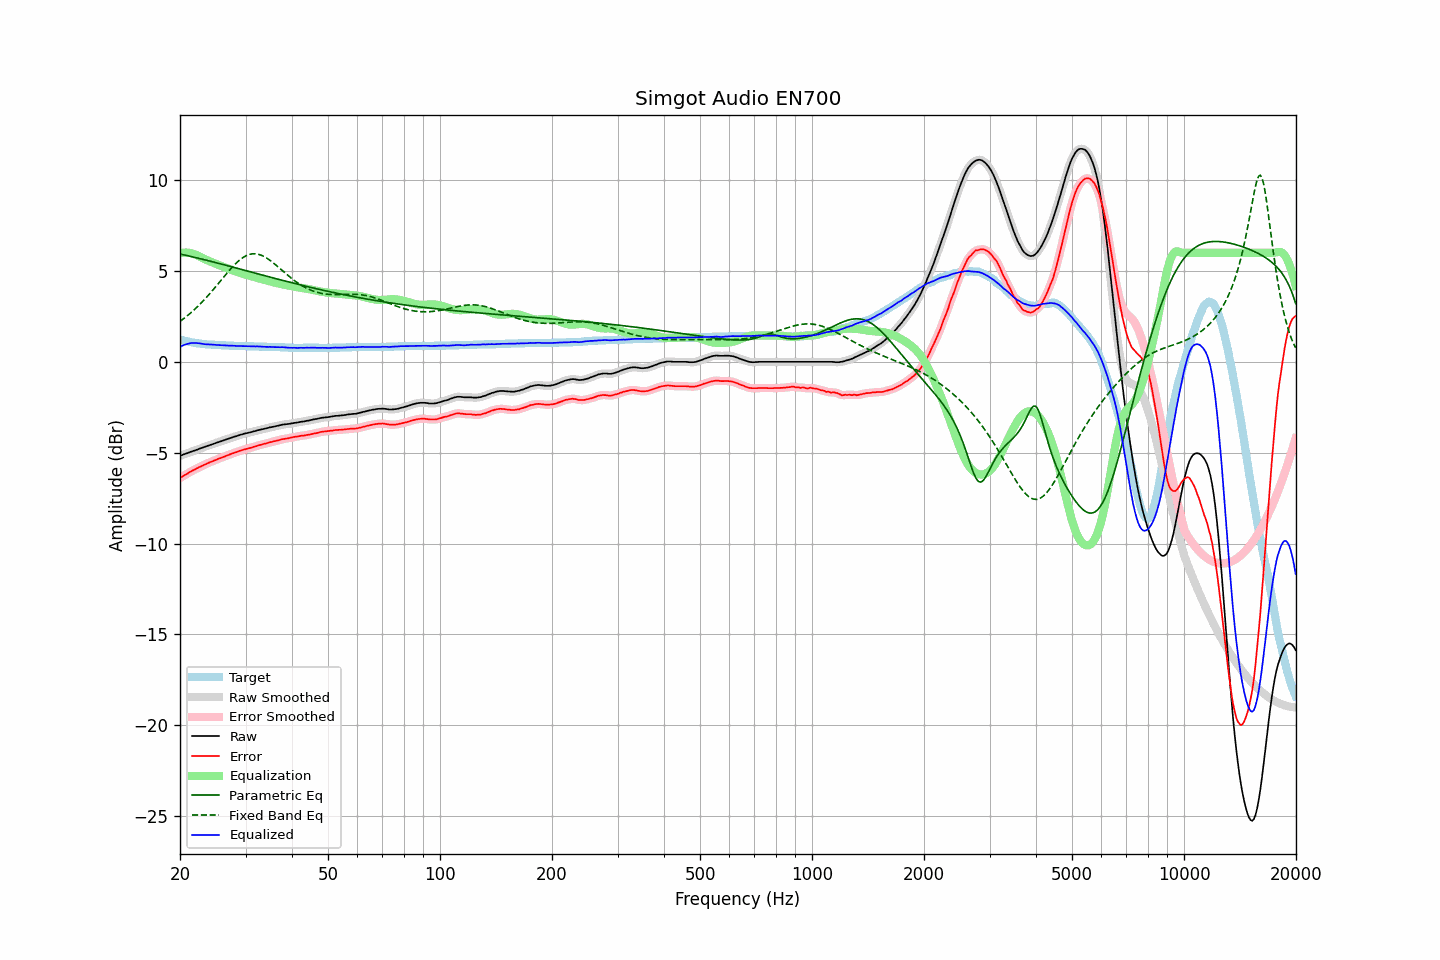

The table this chart was drawn from, first rows:
frequency, raw, error, smoothed, error_smoothed, equalization, parametric_eq, fixed_band_eq, equalized_raw, equalized_smoothed, target
20.00, -5.17, -6.40, -5.17, -6.40, 5.99, 5.93, 2.23, 0.82, 0.82, 1.23
20.20, -5.14, -6.34, -5.14, -6.34, 6.00, 5.92, 2.29, 0.86, 0.86, 1.20
20.40, -5.10, -6.28, -5.10, -6.28, 6.01, 5.90, 2.36, 0.91, 0.91, 1.18
20.61, -5.07, -6.23, -5.07, -6.23, 6.01, 5.88, 2.43, 0.94, 0.94, 1.16
20.81, -5.04, -6.18, -5.04, -6.18, 6.01, 5.86, 2.50, 0.97, 0.97, 1.14
21.02, -5.01, -6.13, -5.01, -6.13, 6.01, 5.84, 2.57, 1.00, 1.00, 1.12
21.23, -4.97, -6.07, -4.97, -6.07, 5.99, 5.82, 2.64, 1.02, 1.02, 1.10
21.44, -4.94, -6.02, -4.94, -6.02, 5.98, 5.79, 2.72, 1.04, 1.03, 1.08
21.66, -4.91, -5.97, -4.91, -5.97, 5.95, 5.77, 2.80, 1.04, 1.04, 1.06
21.87, -4.88, -5.93, -4.88, -5.93, 5.92, 5.75, 2.88, 1.04, 1.04, 1.05
22.09, -4.85, -5.88, -4.85, -5.88, 5.89, 5.73, 2.96, 1.04, 1.04, 1.03
22.31, -4.82, -5.84, -4.82, -5.84, 5.85, 5.71, 3.05, 1.03, 1.03, 1.02
22.54, -4.78, -5.79, -4.78, -5.79, 5.80, 5.69, 3.13, 1.02, 1.02, 1.01
22.76, -4.75, -5.75, -4.75, -5.75, 5.75, 5.67, 3.22, 1.00, 1.00, 1.00
22.99, -4.72, -5.71, -4.72, -5.71, 5.71, 5.65, 3.31, 0.99, 0.99, 0.99
23.22, -4.69, -5.67, -4.69, -5.67, 5.67, 5.62, 3.41, 0.98, 0.98, 0.98
23.45, -4.66, -5.63, -4.66, -5.63, 5.63, 5.60, 3.50, 0.97, 0.97, 0.97
23.69, -4.62, -5.58, -4.62, -5.59, 5.59, 5.58, 3.60, 0.97, 0.96, 0.96
23.92, -4.59, -5.55, -4.59, -5.55, 5.55, 5.56, 3.70, 0.96, 0.96, 0.96
24.16, -4.56, -5.51, -4.56, -5.51, 5.51, 5.53, 3.80, 0.95, 0.95, 0.95
24.40, -4.53, -5.48, -4.53, -5.48, 5.48, 5.51, 3.90, 0.95, 0.95, 0.95
24.65, -4.50, -5.44, -4.50, -5.44, 5.44, 5.49, 4.01, 0.94, 0.94, 0.94
24.89, -4.47, -5.41, -4.47, -5.41, 5.40, 5.47, 4.11, 0.93, 0.93, 0.94
25.14, -4.44, -5.37, -4.44, -5.37, 5.37, 5.44, 4.22, 0.93, 0.93, 0.93
25.39, -4.41, -5.33, -4.41, -5.33, 5.33, 5.42, 4.33, 0.92, 0.92, 0.92
25.65, -4.38, -5.30, -4.38, -5.30, 5.30, 5.40, 4.43, 0.92, 0.92, 0.92
25.91, -4.35, -5.26, -4.35, -5.26, 5.26, 5.37, 4.54, 0.91, 0.91, 0.91
26.16, -4.32, -5.23, -4.32, -5.23, 5.23, 5.35, 4.65, 0.91, 0.91, 0.91
26.43, -4.29, -5.20, -4.29, -5.20, 5.19, 5.33, 4.76, 0.90, 0.90, 0.91
26.69, -4.26, -5.16, -4.26, -5.16, 5.16, 5.30, 4.86, 0.90, 0.90, 0.90
26.96, -4.23, -5.13, -4.23, -5.13, 5.13, 5.28, 4.96, 0.90, 0.90, 0.90
27.23, -4.20, -5.09, -4.20, -5.09, 5.09, 5.26, 5.07, 0.89, 0.89, 0.89
27.50, -4.17, -5.06, -4.17, -5.06, 5.06, 5.23, 5.16, 0.89, 0.89, 0.89
27.77, -4.14, -5.03, -4.14, -5.03, 5.03, 5.21, 5.26, 0.89, 0.89, 0.89
28.05, -4.11, -4.99, -4.11, -5.00, 5.00, 5.19, 5.35, 0.89, 0.88, 0.88
28.33, -4.09, -4.97, -4.09, -4.97, 4.96, 5.16, 5.44, 0.87, 0.88, 0.88
28.62, -4.06, -4.94, -4.06, -4.93, 4.93, 5.14, 5.52, 0.87, 0.87, 0.88
28.90, -4.03, -4.90, -4.03, -4.90, 4.90, 5.11, 5.60, 0.87, 0.87, 0.87
29.19, -4.00, -4.87, -4.00, -4.87, 4.88, 5.09, 5.67, 0.88, 0.87, 0.87
29.48, -3.98, -4.85, -3.98, -4.85, 4.85, 5.07, 5.73, 0.87, 0.87, 0.87
29.78, -3.95, -4.82, -3.95, -4.82, 4.82, 5.04, 5.78, 0.87, 0.87, 0.87
30.08, -3.93, -4.80, -3.93, -4.80, 4.80, 5.02, 5.83, 0.87, 0.87, 0.87
30.38, -3.91, -4.77, -3.91, -4.77, 4.77, 5.00, 5.87, 0.86, 0.86, 0.86
30.68, -3.89, -4.75, -3.89, -4.75, 4.75, 4.97, 5.90, 0.86, 0.86, 0.86
30.99, -3.87, -4.73, -3.87, -4.73, 4.72, 4.95, 5.93, 0.85, 0.85, 0.86
31.30, -3.85, -4.71, -3.85, -4.70, 4.70, 4.92, 5.94, 0.85, 0.85, 0.86
31.61, -3.82, -4.67, -3.82, -4.68, 4.67, 4.90, 5.95, 0.85, 0.85, 0.85
31.93, -3.80, -4.65, -3.80, -4.65, 4.65, 4.88, 5.94, 0.85, 0.85, 0.85
32.24, -3.77, -4.62, -3.77, -4.62, 4.62, 4.85, 5.93, 0.85, 0.85, 0.85
32.57, -3.75, -4.59, -3.75, -4.59, 4.60, 4.83, 5.91, 0.85, 0.85, 0.84
32.89, -3.73, -4.57, -3.73, -4.57, 4.57, 4.80, 5.88, 0.84, 0.84, 0.84
33.22, -3.71, -4.55, -3.71, -4.55, 4.55, 4.78, 5.85, 0.84, 0.84, 0.84
33.55, -3.69, -4.52, -3.69, -4.52, 4.52, 4.76, 5.81, 0.83, 0.83, 0.83
33.89, -3.67, -4.50, -3.67, -4.50, 4.50, 4.73, 5.76, 0.83, 0.83, 0.83
34.23, -3.65, -4.48, -3.65, -4.47, 4.47, 4.71, 5.71, 0.82, 0.83, 0.83
34.57, -3.63, -4.45, -3.63, -4.45, 4.45, 4.69, 5.65, 0.82, 0.82, 0.82
34.92, -3.60, -4.42, -3.61, -4.43, 4.43, 4.66, 5.58, 0.83, 0.82, 0.82
35.27, -3.59, -4.41, -3.59, -4.40, 4.41, 4.64, 5.52, 0.81, 0.82, 0.82
35.62, -3.57, -4.38, -3.57, -4.38, 4.38, 4.62, 5.45, 0.81, 0.81, 0.81
35.97, -3.55, -4.36, -3.55, -4.36, 4.36, 4.59, 5.37, 0.81, 0.81, 0.81
... 635 more rows
